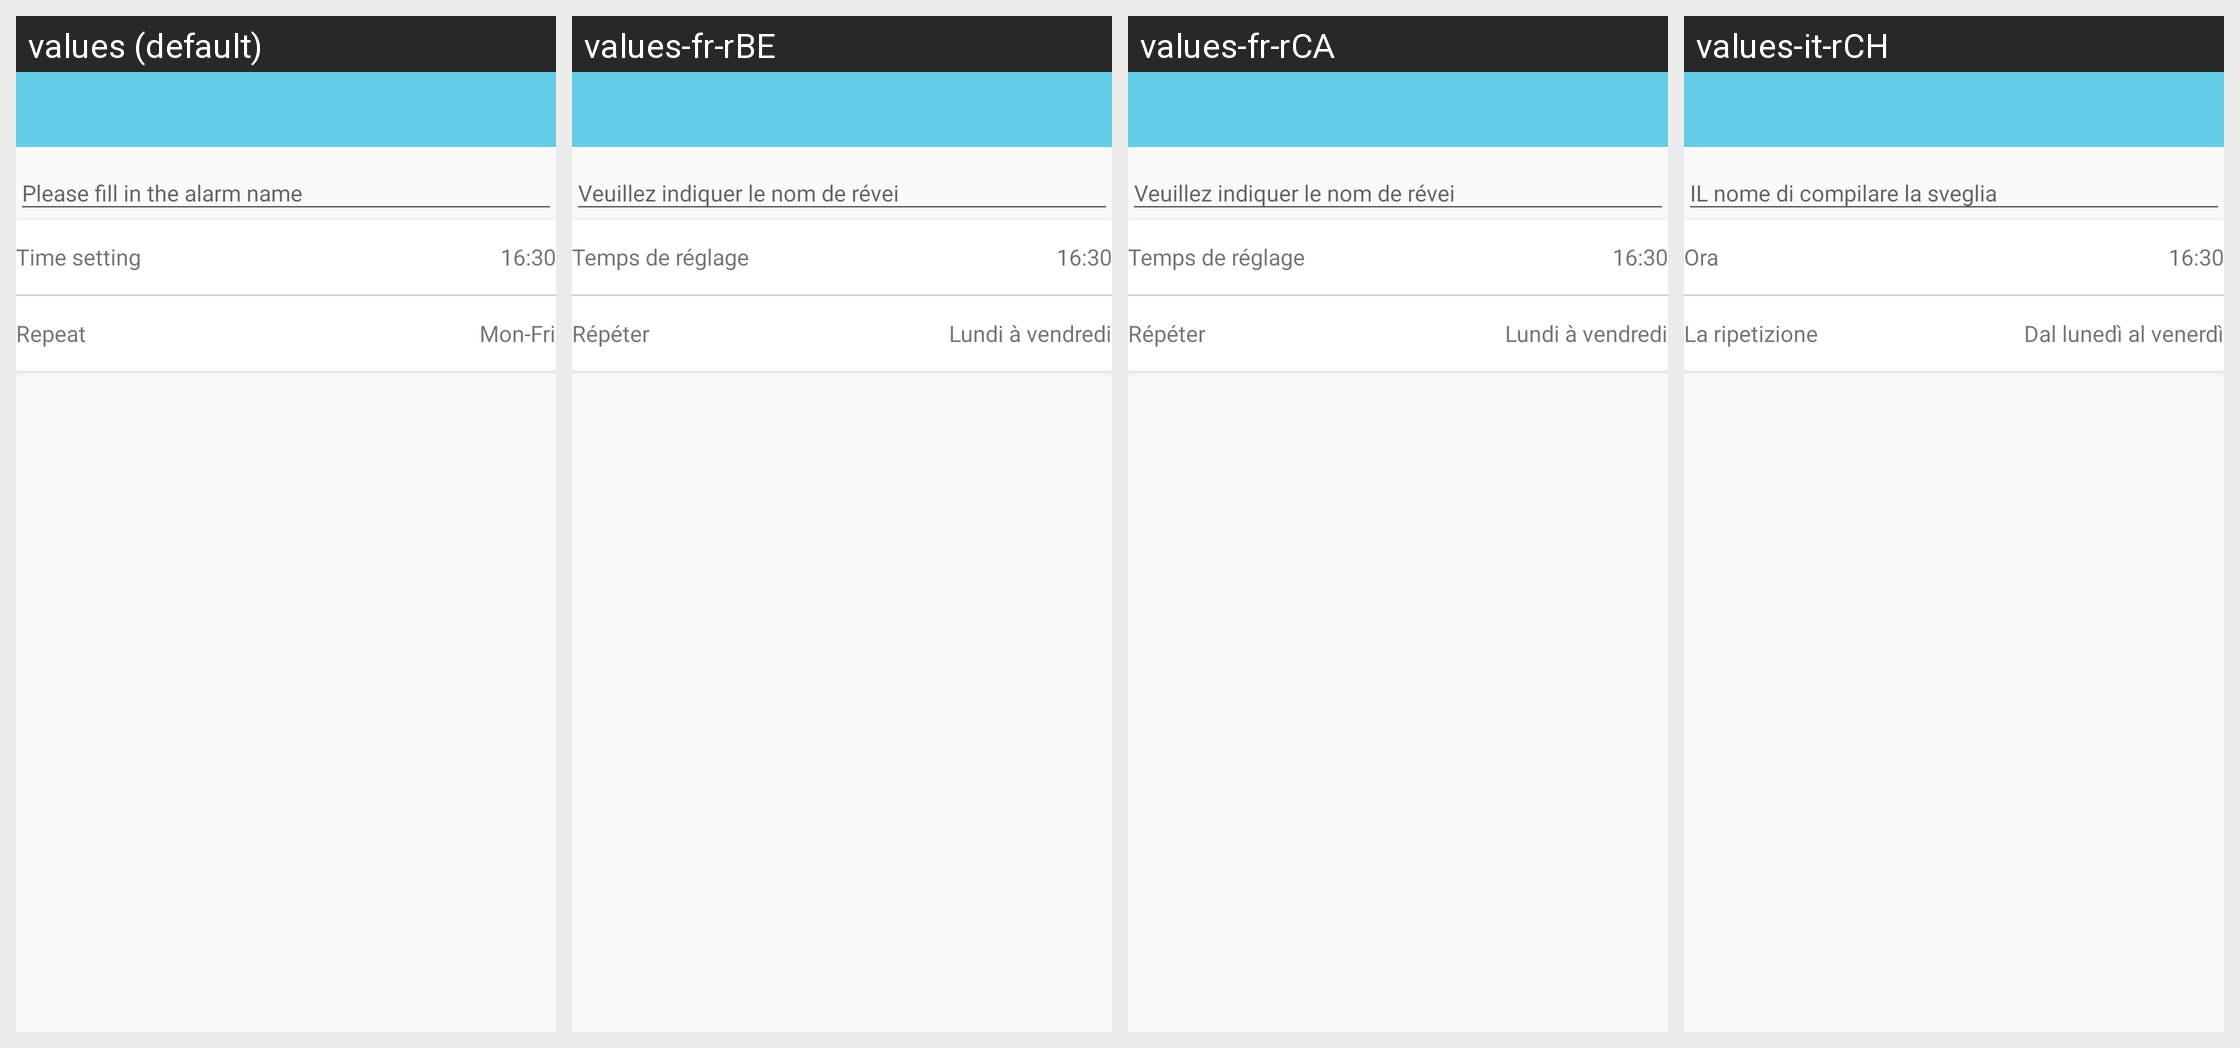

Locale-by-locale string values for the Android screen shown in this grid:
Android screen res/layout/activity_add_alarmclock.xml rendered under 4 locales, left to right: values (default), values-fr-rBE, values-fr-rCA, values-it-rCH. Device: Nexus 5 (rendered at 1080×1920; each locale shown at half size, 540×960, under a caption strip naming it); theme AppTheme.NoActionBar.
Other locales in the repository, not shown: values-de-rDE, values-en, values-es-rES, values-fr-rFR, values-it-rIT, values-ja-rJP, values-ko-rKR, values-pt-rBR, values-ru-rRU, values-vi-rVN, values-zh, values-zh-rCN, values-zh-rHK, values-zh-rTW.
Strings drawn on this screen, with the default value and each locale's value (text and hints the layout hard-codes, and strings that could not be matched under every locale, appear in the picture but are not listed):

time_set
  values: Time setting
  values-fr-rBE: Temps de réglage
  values-fr-rCA: Temps de réglage
  values-it-rCH: Ora

repeat
  values: Repeat
  values-fr-rBE: Répéter
  values-fr-rCA: Répéter
  values-it-rCH: La ripetizione

monday_to_friday
  values: Mon-Fri
  values-fr-rBE: Lundi à vendredi
  values-fr-rCA: Lundi à vendredi
  values-it-rCH: Dal lunedì al venerdì
